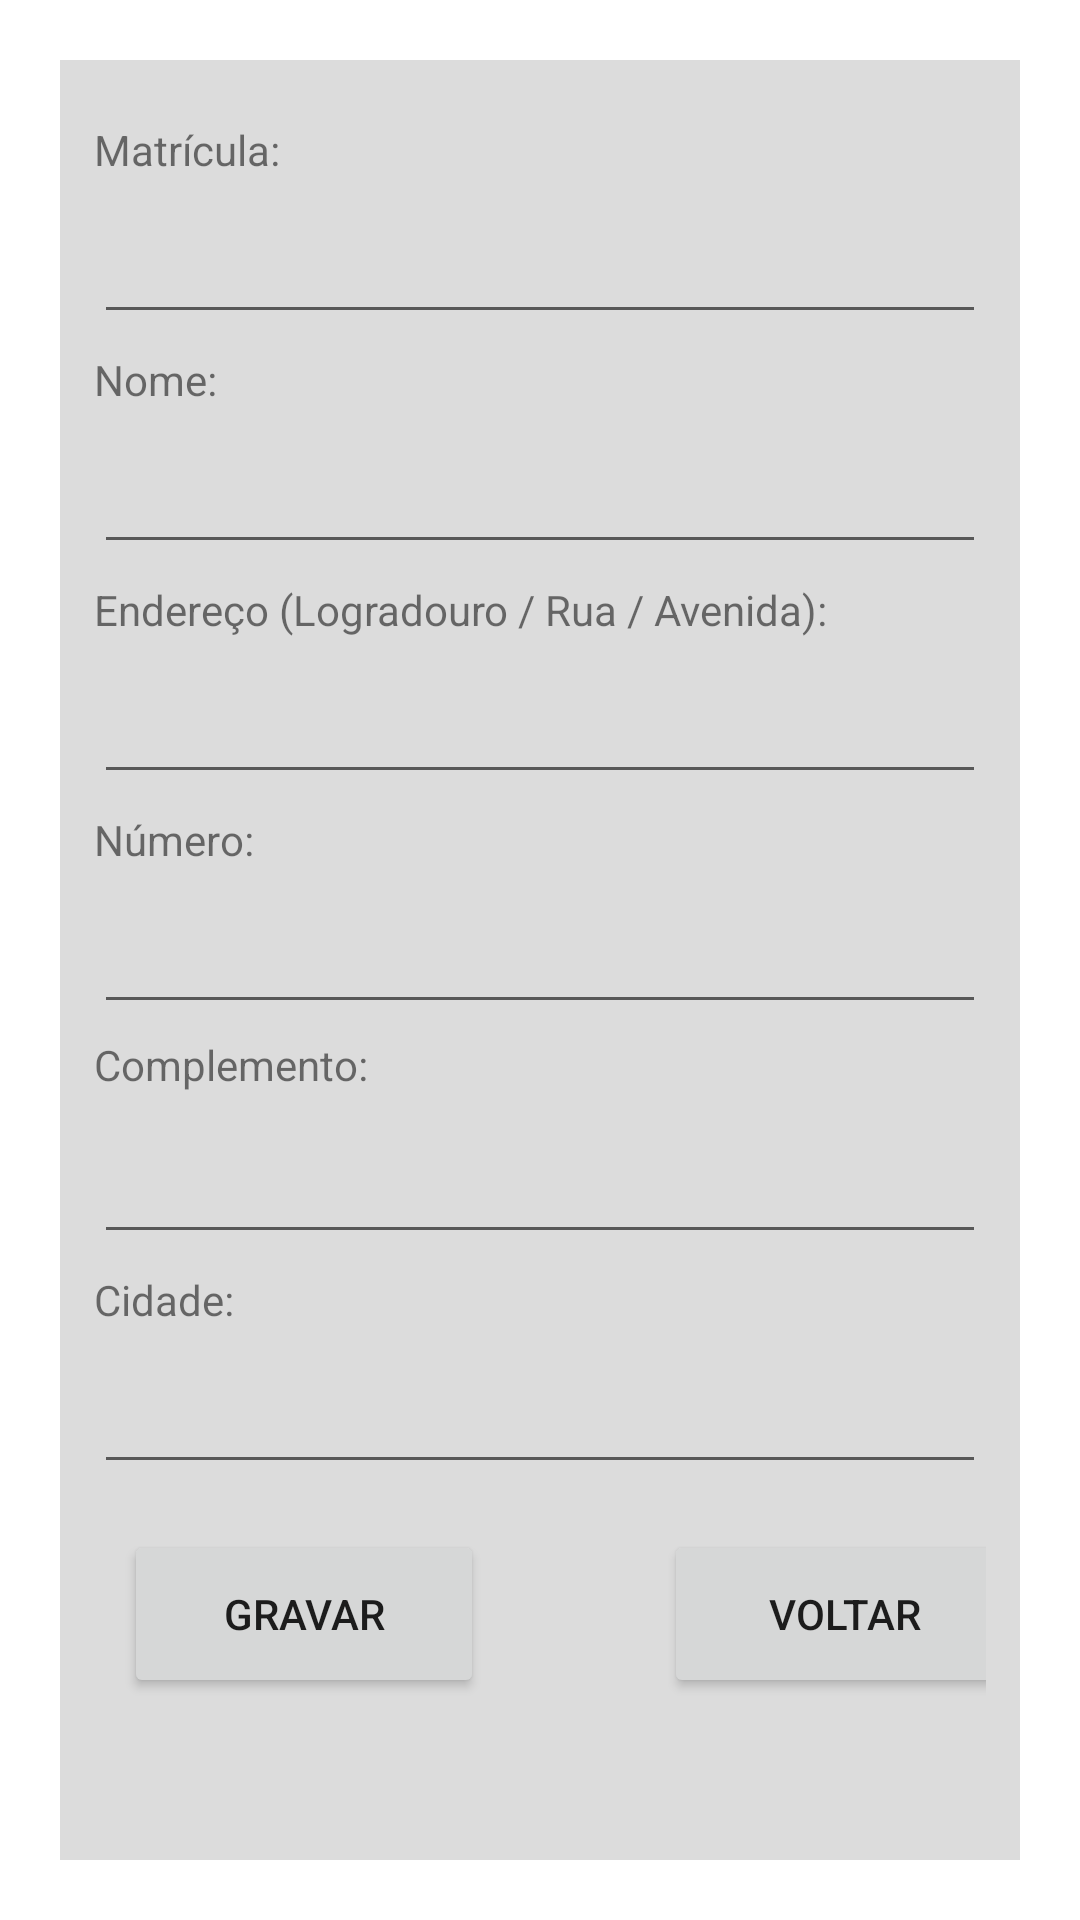

Android layout source for this screen:
<!-- AndroidManifest.xml: application theme Theme.CadastroDeClientes -->
<!-- res/layout/activity_tela_cadastro.xml -->
<?xml version="1.0" encoding="utf-8"?>
<androidx.constraintlayout.widget.ConstraintLayout xmlns:android="http://schemas.android.com/apk/res/android"
    xmlns:app="http://schemas.android.com/apk/res-auto"
    xmlns:tools="http://schemas.android.com/tools"
    android:layout_width="match_parent"
    android:layout_height="match_parent"
    style="@style/tela_fundo"
    tools:context=".TelaCadastro">

    <LinearLayout
        android:layout_width="0dp"
        android:layout_height="0dp"
        android:layout_margin="20dp"
        android:background="@color/backgroundPadrao"
        android:orientation="vertical"
        android:padding="34px"
        app:layout_constraintBottom_toBottomOf="parent"
        app:layout_constraintEnd_toEndOf="parent"
        app:layout_constraintStart_toStartOf="parent"
        app:layout_constraintTop_toTopOf="parent">


        <TextView
            android:id="@+id/tv_matricula"
            android:layout_width="match_parent"
            android:layout_height="wrap_content"
            android:layout_marginTop="25px"
            android:layout_marginBottom="10px"
            android:paddingTop="2px"
            android:paddingBottom="2px"
            android:text="Matrícula:"
            android:textSize="14sp" />

        <EditText
            android:id="@+id/et_matricula"
            android:layout_width="match_parent"
            android:layout_height="wrap_content"
            android:ems="10"
            android:inputType="textPersonName"
            android:minHeight="48dp"
            android:textSize="14sp"
            tools:ignore="SpeakableTextPresentCheck" />

        <TextView
            android:id="@+id/tv_nome"
            android:layout_width="match_parent"
            android:layout_height="wrap_content"
            android:layout_marginTop="15px"
            android:layout_marginBottom="10px"
            android:paddingTop="2px"
            android:paddingBottom="2px"
            android:text="Nome:"
            android:textSize="14sp" />

        <EditText
            android:id="@+id/et_nome"
            android:layout_width="match_parent"
            android:layout_height="wrap_content"
            android:ems="10"
            android:inputType="textPersonName"
            android:minHeight="48dp"
            android:textSize="14sp"
            tools:ignore="SpeakableTextPresentCheck" />

        <TextView
            android:id="@+id/tv_endereco"
            android:layout_width="match_parent"
            android:layout_height="wrap_content"
            android:layout_marginTop="15px"
            android:layout_marginBottom="10px"
            android:paddingTop="2px"
            android:paddingBottom="2px"
            android:text="Endereço (Logradouro / Rua / Avenida):"
            android:textSize="14sp" />

        <EditText
            android:id="@+id/et_endereco"
            android:layout_width="match_parent"
            android:layout_height="wrap_content"
            android:ems="10"
            android:inputType="textPersonName"
            android:minHeight="48dp"
            android:textSize="14sp"
            tools:ignore="SpeakableTextPresentCheck" />

        <TextView
            android:id="@+id/tv_numero"
            android:layout_width="match_parent"
            android:layout_height="wrap_content"
            android:layout_marginTop="15px"
            android:layout_marginBottom="10px"
            android:paddingTop="2px"
            android:paddingBottom="2px"
            android:text="Número:"
            android:textSize="14sp" />

        <EditText
            android:id="@+id/et_numero"
            android:layout_width="match_parent"
            android:layout_height="wrap_content"
            android:ems="10"
            android:inputType="textPersonName"
            android:minHeight="48dp"
            android:textSize="14sp"
            tools:ignore="SpeakableTextPresentCheck" />

        <TextView
            android:id="@+id/tv_complemento"
            android:layout_width="match_parent"
            android:layout_height="wrap_content"
            android:layout_marginTop="10px"
            android:layout_marginBottom="15px"
            android:paddingTop="2px"
            android:paddingBottom="2px"
            android:text="Complemento:"
            android:textSize="14sp" />

        <EditText
            android:id="@+id/et_complemento"
            android:layout_width="match_parent"
            android:layout_height="wrap_content"
            android:ems="10"
            android:inputType="textPersonName"
            android:minHeight="48dp"
            android:textSize="14sp"
            tools:ignore="SpeakableTextPresentCheck" />

        <TextView
            android:id="@+id/tv_cidade"
            android:layout_width="match_parent"
            android:layout_height="wrap_content"
            android:layout_marginTop="15px"
            android:layout_marginBottom="10px"
            android:paddingTop="2px"
            android:paddingBottom="2px"
            android:text="Cidade:"
            android:textSize="14sp" />

        <EditText
            android:id="@+id/et_cidade"
            android:layout_width="match_parent"
            android:layout_height="wrap_content"
            android:ems="10"
            android:inputType="textPersonName"
            android:minHeight="48dp"
            android:textSize="14sp"
            tools:ignore="SpeakableTextPresentCheck" />

        <LinearLayout
            android:layout_width="match_parent"
            android:layout_height="80dp"
            android:layout_marginTop="10px"
            android:orientation="horizontal">

            <Button
                android:id="@+id/btn_gravar"
                android:layout_width="120dp"
                android:layout_height="56dp"
                android:layout_gravity="center|center_horizontal"
                android:layout_marginLeft="30px"
                android:layout_marginRight="150px"
                android:onClick="gravar"
                android:text="GRAVAR" />

            <Button
                android:id="@+id/btn_voltar"
                android:layout_width="120dp"
                android:layout_height="56dp"
                android:layout_gravity="center|center_horizontal"
                android:layout_marginLeft="30px"
                android:onClick="voltarTelaOpcoes"
                android:text="VOLTAR" />
        </LinearLayout>

    </LinearLayout>

</androidx.constraintlayout.widget.ConstraintLayout>


<!-- resources referenced by this layout -->
<resources>
  <color name="backgroundPadrao">#DCDCDC</color>
  <style name="tela_fundo">
          <item name="android:background">
              @drawable/f2
          </item>
      </style>
  <style name="Theme.CadastroDeClientes" parent="Theme.MaterialComponents.DayNight.DarkActionBar">
          
          <item name="colorPrimary">@color/purple_500</item>
          <item name="colorPrimaryVariant">@color/purple_700</item>
          <item name="colorOnPrimary">@color/white</item>
          
          <item name="colorSecondary">@color/teal_200</item>
          <item name="colorSecondaryVariant">@color/teal_700</item>
          <item name="colorOnSecondary">@color/black</item>
          
          <item name="android:statusBarColor" tools:targetApi="l">?attr/colorPrimaryVariant</item>
          
      </style>
  <color name="purple_500">#FF6200EE</color>
  <color name="purple_700">#FF3700B3</color>
  <color name="white">#FFFFFFFF</color>
  <color name="teal_200">#FF03DAC5</color>
  <color name="teal_700">#FF018786</color>
  <color name="black">#FF000000</color>
</resources>
